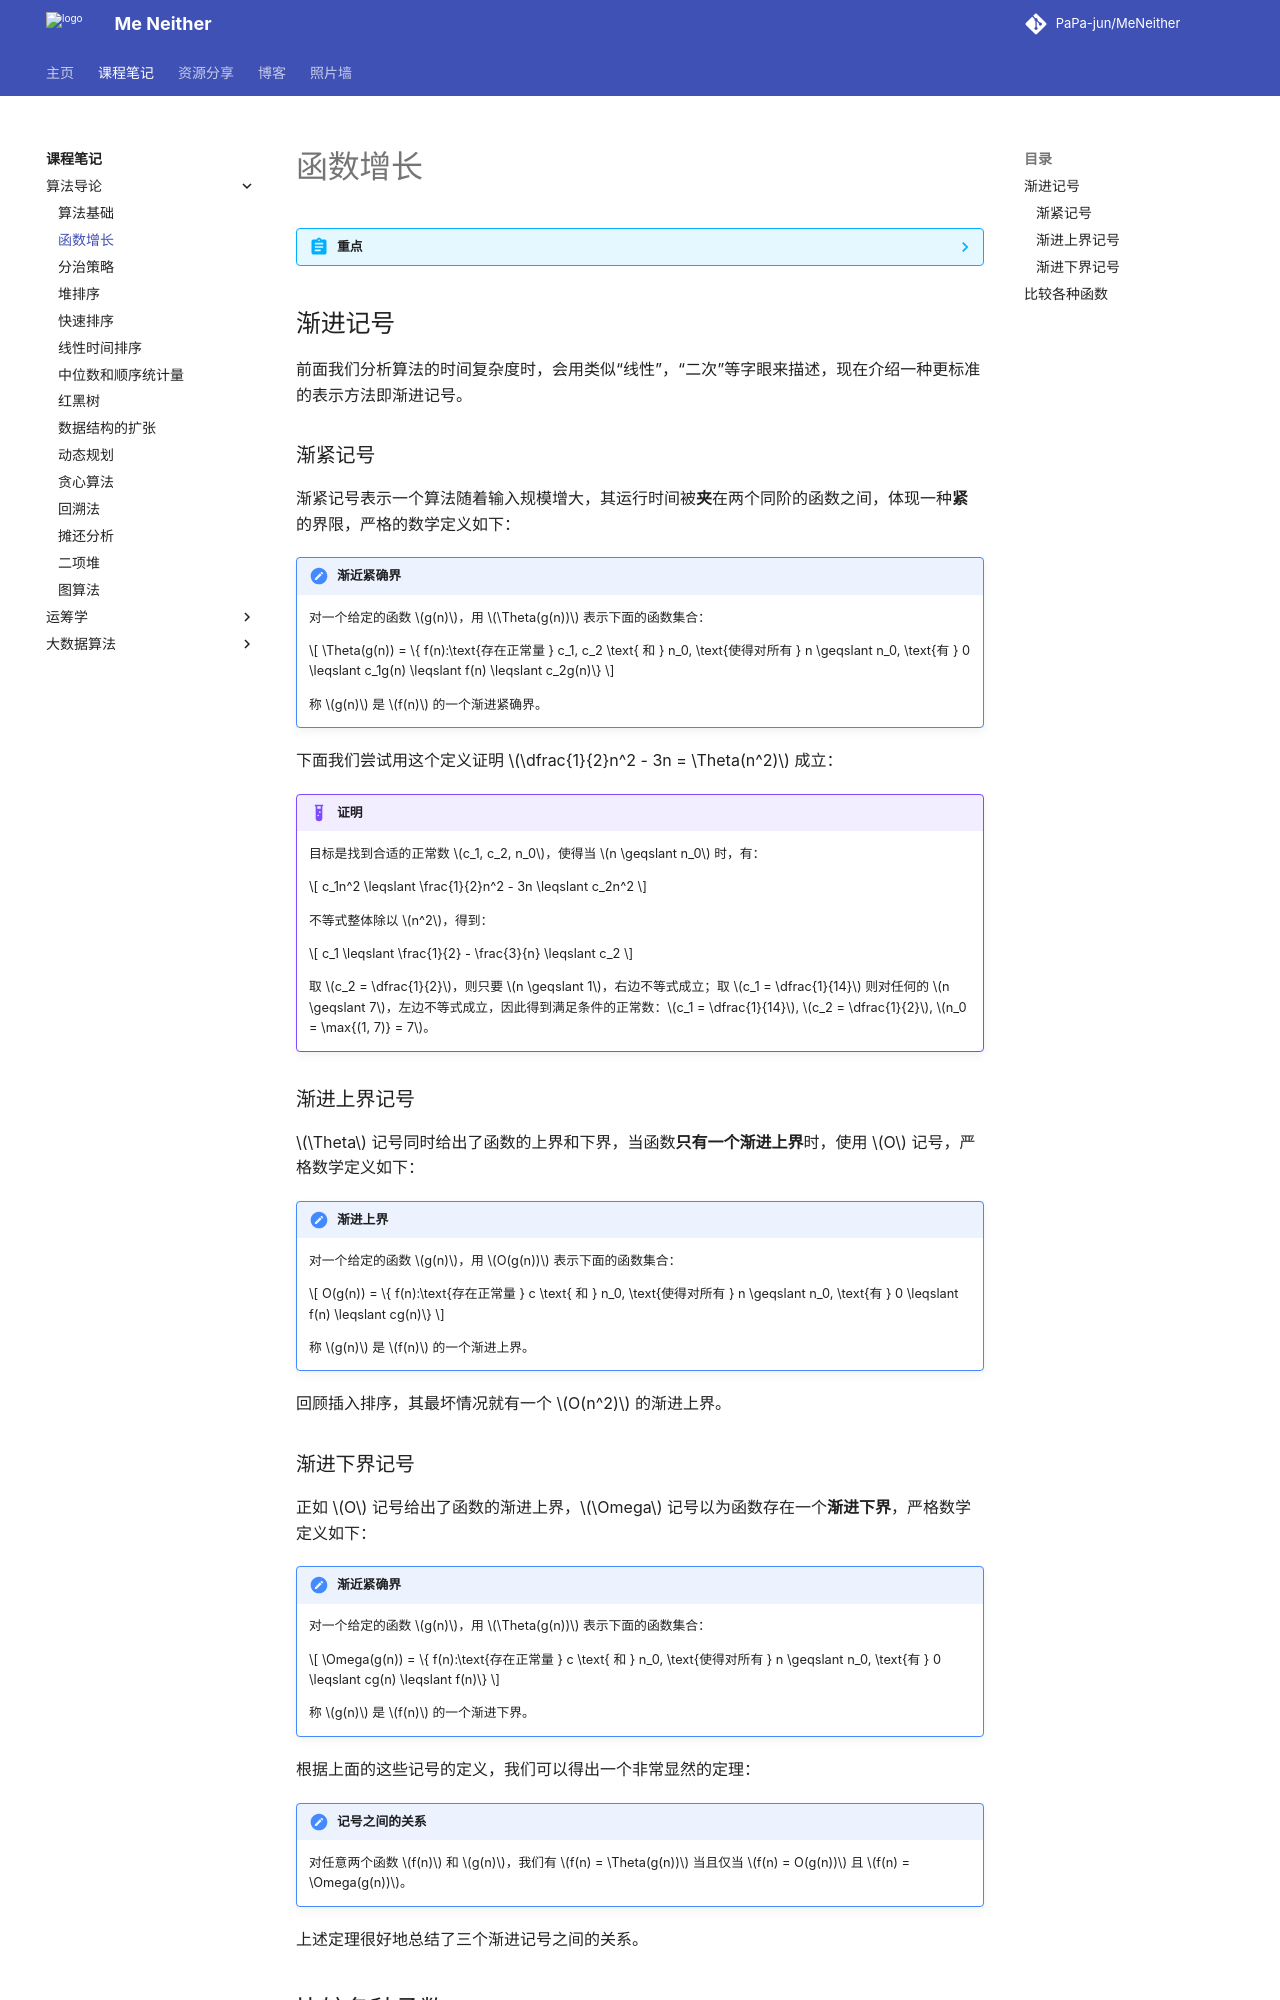

repository: PaPa-jun/MeNeither · page: notes/IntroductionToAlgorithm/Runtime/index.html · generator: mkdocs

---
katex: true
---

# 函数增长

??? abstract "重点"
    系统的阐述算法时间复杂度的数学定义即渐进时间。

    - 渐进记号 $O$、$\Omega$、$\Theta$ 的定义及其使用
    - 标准复杂性函数及其大小关系
    - 和式界的证明方法

## 渐进记号

前面我们分析算法的时间复杂度时，会用类似“线性”，“二次”等字眼来描述，现在介绍一种更标准的表示方法即渐进记号。

### 渐紧记号

渐紧记号表示一个算法随着输入规模增大，其运行时间被**夹**在两个同阶的函数之间，体现一种**紧**的界限，严格的数学定义如下：

!!! note "渐近紧确界"
    对一个给定的函数 $g(n)$，用 $\Theta(g(n))$ 表示下面的函数集合：
    
    $$
    \Theta(g(n)) = \{ f(n):\text{存在正常量 } c_1, c_2 \text{ 和 } n_0, \text{使得对所有 } n \geqslant n_0, \text{有 } 0 \leqslant c_1g(n) \leqslant f(n) \leqslant c_2g(n)\}
    $$

    称 $g(n)$ 是 $f(n)$ 的一个渐进紧确界。

下面我们尝试用这个定义证明 $\dfrac{1}{2}n^2 - 3n = \Theta(n^2)$ 成立：

!!! example "证明"
    目标是找到合适的正常数 $c_1, c_2, n_0$，使得当 $n \geqslant n_0$ 时，有：

    $$
    c_1n^2 \leqslant \frac{1}{2}n^2 - 3n \leqslant c_2n^2
    $$

    不等式整体除以 $n^2$，得到：

    $$
    c_1 \leqslant \frac{1}{2} - \frac{3}{n} \leqslant c_2
    $$

    取 $c_2 = \dfrac{1}{2}$，则只要 $n \geqslant 1$，右边不等式成立；取 $c_1 = \dfrac{1}{14}$ 则对任何的 $n \geqslant 7$，左边不等式成立，因此得到满足条件的正常数：$c_1 = \dfrac{1}{14}$, $c_2 = \dfrac{1}{2}$, $n_0 = \max{(1, 7)} = 7$。

### 渐进上界记号

$\Theta$ 记号同时给出了函数的上界和下界，当函数**只有一个渐进上界**时，使用 $O$ 记号，严格数学定义如下：

!!! note "渐进上界"
    对一个给定的函数 $g(n)$，用 $O(g(n))$ 表示下面的函数集合：

    $$
    O(g(n)) = \{ f(n):\text{存在正常量 } c \text{ 和 } n_0, \text{使得对所有 } n \geqslant n_0, \text{有 } 0 \leqslant f(n) \leqslant cg(n)\}
    $$

    称 $g(n)$ 是 $f(n)$ 的一个渐进上界。

回顾插入排序，其最坏情况就有一个 $O(n^2)$ 的渐进上界。
